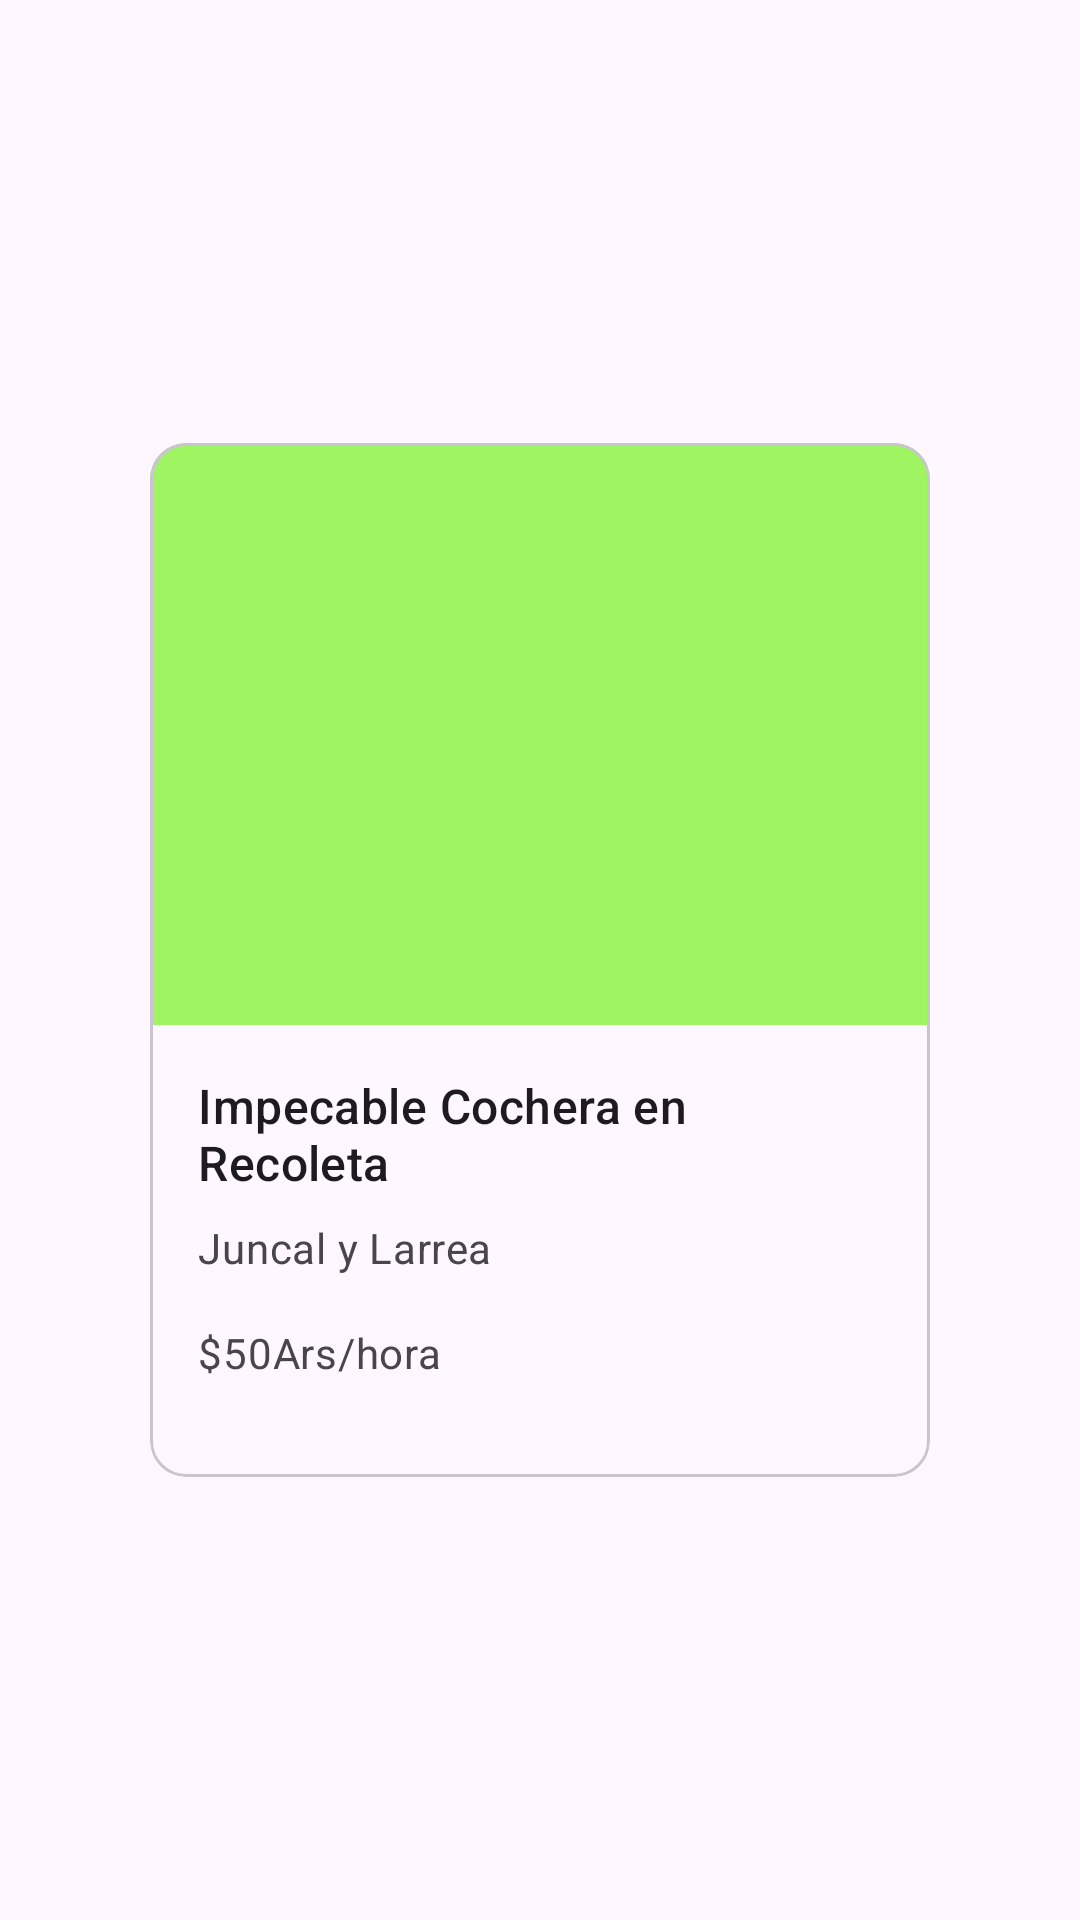

Here is an Android app screen rendered from its layout file. Give the layout XML and the strings, colors and styles it references.
<!-- AndroidManifest.xml: application theme Theme.Parkme -->
<!-- res/layout/cochera_item.xml -->
<?xml version="1.0" encoding="utf-8"?>
<androidx.constraintlayout.widget.ConstraintLayout xmlns:android="http://schemas.android.com/apk/res/android"
    xmlns:tools="http://schemas.android.com/tools"
    android:layout_width="match_parent"
    android:layout_height="match_parent"
    xmlns:app="http://schemas.android.com/apk/res-auto">

    <com.google.android.material.card.MaterialCardView
        android:id="@+id/card"
        android:layout_width="match_parent"
        android:layout_height="wrap_content"
        android:layout_margin="50dp"
        app:layout_constraintBottom_toBottomOf="parent"
        app:layout_constraintEnd_toEndOf="parent"
        app:layout_constraintStart_toStartOf="parent"
        app:layout_constraintTop_toTopOf="parent">

        <LinearLayout
            android:layout_width="match_parent"
            android:layout_height="match_parent"
            android:orientation="vertical">


            <ImageView
                android:id="@+id/ivCard"
                android:layout_width="match_parent"
                android:layout_height="194dp"
                android:background="#9FF462"
                android:contentDescription="contentDescription"
                android:scaleType="centerCrop" />

            <LinearLayout
                android:layout_width="match_parent"
                android:layout_height="wrap_content"
                android:orientation="vertical"
                android:padding="16dp">


                <TextView
                    android:id="@+id/tvTituloCard"
                    android:layout_width="wrap_content"
                    android:layout_height="wrap_content"
                    android:text="Impecable Cochera en Recoleta"
                    android:textAppearance="?attr/textAppearanceTitleMedium" />

                <TextView
                    android:id="@+id/tvDireccionCard"
                    android:layout_width="wrap_content"
                    android:layout_height="wrap_content"
                    android:layout_marginTop="8dp"
                    android:text="Juncal y Larrea"
                    android:textAppearance="?attr/textAppearanceBodyMedium"
                    android:textColor="?android:attr/textColorSecondary" />

                <TextView
                    android:id="@+id/tvPrecioCard"
                    android:layout_width="wrap_content"
                    android:layout_height="wrap_content"
                    android:layout_marginTop="16dp"
                    android:text="$50Ars/hora"
                    android:textAppearance="?attr/textAppearanceBodyMedium"
                    android:textColor="?android:attr/textColorSecondary" />

                <androidx.core.widget.NestedScrollView
                    android:id="@+id/nestedScrollView"
                    android:layout_width="match_parent"
                    android:layout_height="match_parent"
                    app:layout_behavior="@string/searchbar_scrolling_view_behavior">

                    <com.google.android.material.search.SearchView
                        android:id="@+id/searchView"
                        android:layout_width="match_parent"
                        android:layout_height="wrap_content"
                        android:hint="scren content">

                    </com.google.android.material.search.SearchView>
                </androidx.core.widget.NestedScrollView>

            </LinearLayout>


            <LinearLayout
                android:layout_width="wrap_content"
                android:layout_height="wrap_content"
                android:layout_margin="8dp"
                android:orientation="horizontal" />

            <LinearLayout
                android:layout_width="match_parent"
                android:layout_height="wrap_content">

            </LinearLayout>

        </LinearLayout>

    </com.google.android.material.card.MaterialCardView>

</androidx.constraintlayout.widget.ConstraintLayout>
<!-- resources referenced by this layout -->
<resources>
  <style name="Theme.Parkme" parent="Base.Theme.Parkme" />
  <style name="Base.Theme.Parkme" parent="Theme.Material3.Light.NoActionBar">
          
          
  
      </style>
</resources>
